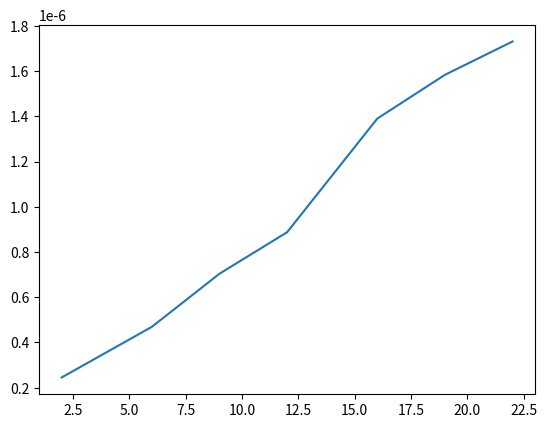

This chart was generated by the following Python code:
import time

#problem 2
def binary_search(L, e):
    low = 0
    it=0
    high = len(L)-1
    while high-low >= 2:
        mid = (low+high)//2 #e.g. 7//2 == 3
        it+=1
        if L[mid] > e:

            high = mid-1
        elif L[mid] < e:

            low = mid+1
        else:
            return (mid, it)
    if L[low] == e:
        return (low, it)
    elif L[high] == e:
        return (high, it)
    else:
        return None, it
#problem a
L=[1,2,3,4,5,6,7,8,9,10]
L1=[30,54,67,78,98,101,304,405,607,809]
#problem b
print(binary_search(L1, 809))


#problem c: can't you just modify the function so that it also returns e if low or high is equal to e

#problem d
L1=[]
L2=[]
L3=[]
L4=[]
for i in range(1, 10000):
    L1.append(i)
for i in range(1, 1000):
    L2.append(i)
for i in range(1, 100):
    L3.append(i)
for i in range(1,10):
    L4.append(i)

print(binary_search(L1, 1))

def linear_search(L,e):
    index=0
    for i in L:
        if i==e:
            return index
        else:
            index+=1
#problem e
def count_time_BS(L, e):
    start = time.time()
    binary_search(L, e)
    end=time.time()
    print(end-start)
def linear_BS(L, e):
    start = time.time()
    linear_search(L,e)
    end=time.time()
    print(end-start)
count_time_BS(L1, 1)
linear_BS(L1,1)

# [redacted]
def timeit(f, inp1, inp2):
    N=500000
    start_t=time.time()
    for i in range(N):
        f(inp1, inp2)
    end_t=time.time()
    return (end_t-start_t)/N
times=[]
#checking for how many iterations it takes for increasing list sizes (guerzhoy)
n_iters_L=[]
length=10
for i in range(7):
    ans, n_iters = binary_search(length*[0], 1)
    n_iters_L.append(n_iters)
    times.append(timeit(binary_search, length*[0], 1))
    length*=10
print(n_iters_L)#increase about 3 each time, because increasing by around log_2(10)~3

print(n_iters)
print(times)
import matplotlib.pyplot as plt
plt.plot(n_iters_L, times)
plt.show()

